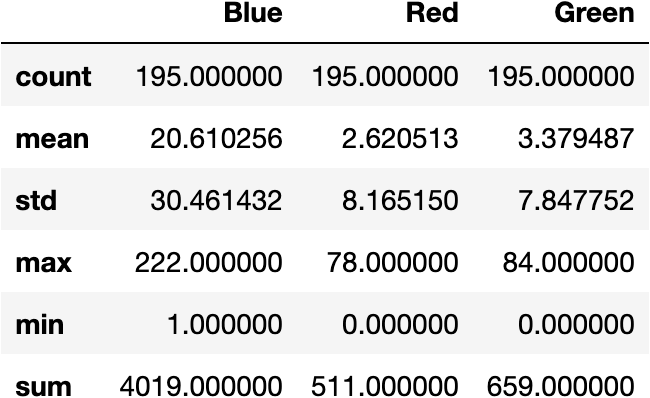

Values plotted in this chart, from the file beside it:
, Blue, Red, Green
count, 195.0, 195.0, 195.0
mean, 20.61, 2.621, 3.379
std, 30.46, 8.165, 7.848
max, 222.0, 78.0, 84.0
min, 1.0, 0.0, 0.0
sum, 4019, 511.0, 659.0
